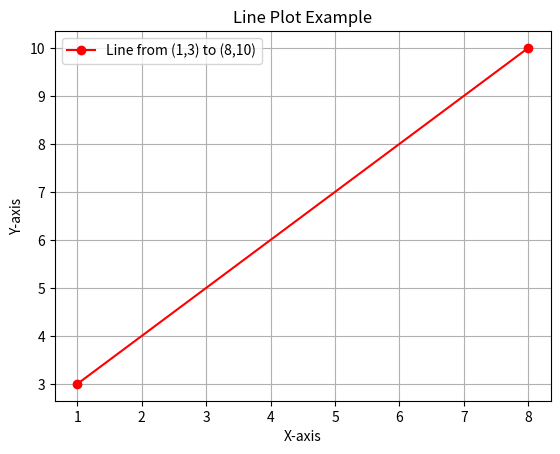

Python code for this plot:
import matplotlib.pyplot as plt
import numpy as np

# Set the points for the line
xpoints = np.array([1, 8])
ypoints = np.array([3, 10])

# Plot the line with red color, solid line style, and circle markers
plt.plot(xpoints, ypoints, marker='o', linestyle='-', color='red', label='Line from (1,3) to (8,10)')

# Add labels and title
plt.xlabel('X-axis')
plt.ylabel('Y-axis')
plt.title('Line Plot Example')

# Add grid lines
plt.grid(True)

# Add legend
plt.legend()

# Show the plot
plt.show()
